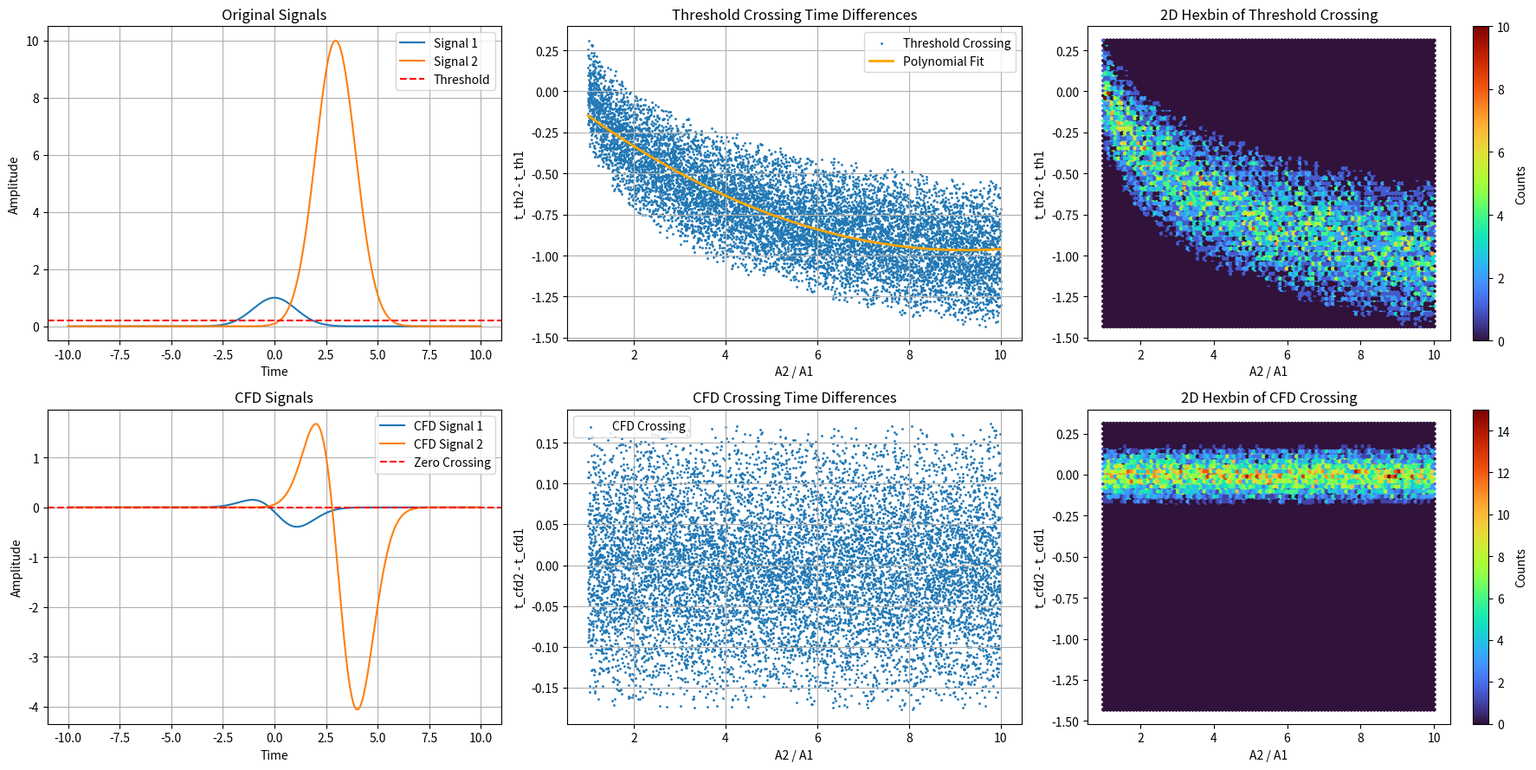
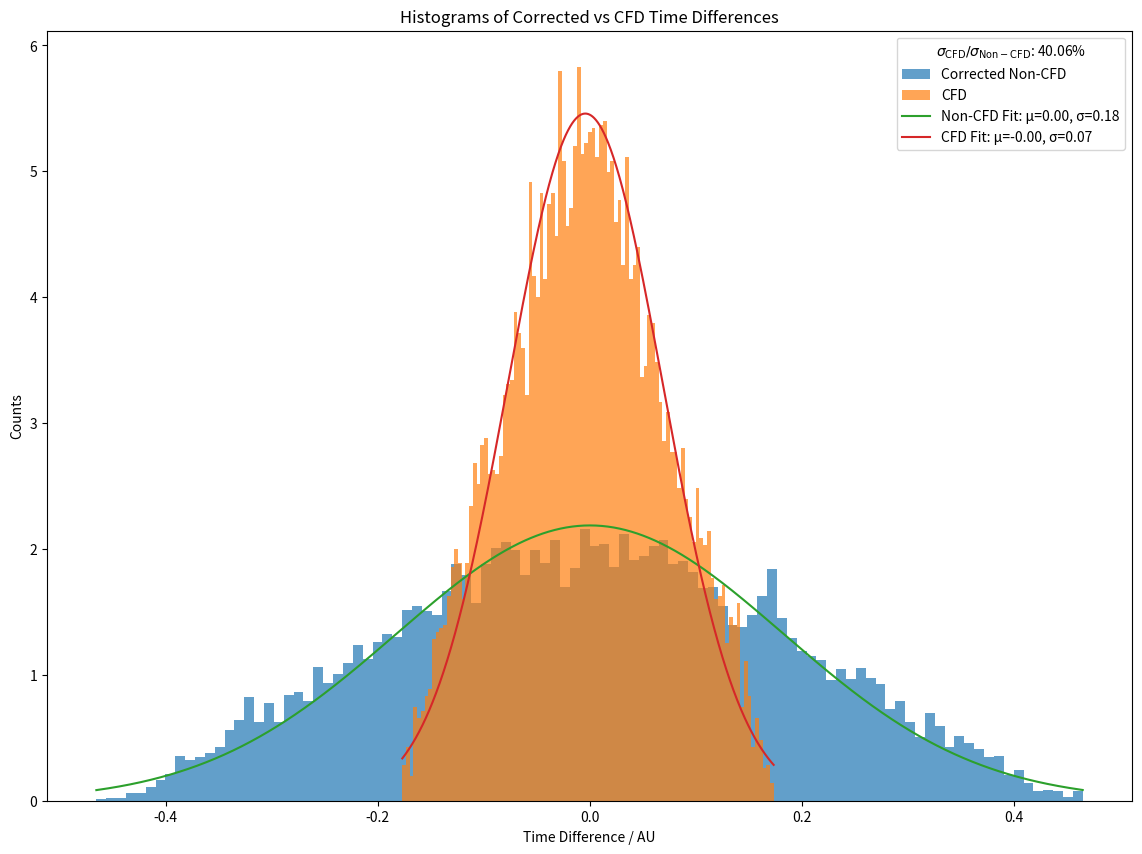

These charts were generated, in order, by the following Python code:
import numpy as np
import matplotlib.pyplot as plt
from numpy.polynomial.polynomial import Polynomial
from scipy.stats import norm

num_samples = 10000
t = np.linspace(-10, 10, num_samples)
thresh = 0.2

def generate_signal(amplitude, delay, t):
    """Generate a Gaussian pulse with a randomly varied width."""
    sigma = np.random.uniform(0.9, 1.1)
    return amplitude * np.exp(-((t - delay) ** 2) / (2 * sigma ** 2))


def calculate_threshold_crossing(signal, t, threshold):
    """Return the first sampled threshold-crossing time."""
    indices = np.where(signal >= threshold)[0]
    return t[indices[0]] if indices.size > 0 else None


def apply_cfd(signal, t, alpha, tau):
    """Return the CFD crossing time for a scaled signal minus a delayed copy."""
    delayed_signal = np.interp(t - tau, t, signal, left=0, right=0)
    cfd_signal = alpha * signal - delayed_signal
    crossing_idx = np.where(cfd_signal < -0.001)[0]
    return t[crossing_idx[0]] if crossing_idx.size > 0 else None

def simulation():
    A1 = 1.0
    A2_values = np.linspace(1, 10, 10000)
    delays = np.random.uniform(0, 5, size=len(A2_values))

    alpha1, alpha2 = 0.8, 0.8
    tau1, tau2 = 0.5, 0.5

    ratio_A2_A1 = []
    delta_t_th = []
    delta_t_cfd = []

    for A2, delay in zip(A2_values, delays):
        signal1 = generate_signal(A1, 0, t)
        signal2 = generate_signal(A2, delay, t)

        t_th1 = calculate_threshold_crossing(signal1, t, thresh)
        t_th2 = calculate_threshold_crossing(signal2, t, thresh)

        if t_th1 is not None and t_th2 is not None:
            ratio_A2_A1.append(A2 / A1)
            delta_t_th.append(t_th2 - t_th1 - delay)

            t_cfd1 = apply_cfd(signal1, t, alpha1, tau1)
            t_cfd2 = apply_cfd(signal2, t, alpha2, tau2)

            if t_cfd1 is not None and t_cfd2 is not None:
                delta_t_cfd.append(t_cfd2 - t_cfd1 - delay)

    poly = Polynomial.fit(ratio_A2_A1, delta_t_th, deg=2)
    corrected_delta_t_th = np.array(delta_t_th) - poly(np.array(ratio_A2_A1))

    plt.figure(figsize=(18, 9))

    plt.subplot(2, 3, 1)
    plt.plot(t, signal1, label="Signal 1")
    plt.plot(t, signal2, label="Signal 2")
    plt.axhline(thresh, color='r', linestyle='--', label="Threshold")
    plt.title("Original Signals")
    plt.xlabel("Time")
    plt.ylabel("Amplitude")
    plt.legend()
    plt.grid()

    plt.subplot(2, 3, 2)
    plt.scatter(ratio_A2_A1, delta_t_th, label="Threshold Crossing", s=1)
    plt.plot(
        ratio_A2_A1,
        poly(np.array(ratio_A2_A1)),
        '-',
        label="Polynomial Fit",
        color='orange',
        linewidth=2,
    )
    plt.xlabel("A2 / A1")
    plt.ylabel("t_th2 - t_th1")
    plt.title("Threshold Crossing Time Differences")
    plt.grid()
    plt.legend()

    plt.subplot(2, 3, 3)
    plt.hexbin(ratio_A2_A1, delta_t_th, gridsize=100, cmap='turbo')
    plt.colorbar(label="Counts")
    plt.xlabel("A2 / A1")
    plt.ylabel("t_th2 - t_th1")
    plt.title("2D Hexbin of Threshold Crossing")

    cfd_signal1 = alpha1 * signal1 - np.interp(t - tau1, t, signal1, left=0, right=0)
    cfd_signal2 = alpha2 * signal2 - np.interp(t - tau2, t, signal2, left=0, right=0)

    plt.subplot(2, 3, 4)
    plt.plot(t, cfd_signal1, label="CFD Signal 1")
    plt.plot(t, cfd_signal2, label="CFD Signal 2")
    plt.axhline(0, color='r', linestyle='--', label="Zero Crossing")
    plt.title("CFD Signals")
    plt.xlabel("Time")
    plt.ylabel("Amplitude")
    plt.legend()
    plt.grid()

    plt.subplot(2, 3, 5)
    plt.scatter(ratio_A2_A1, delta_t_cfd, label="CFD Crossing", s=1)
    plt.xlabel("A2 / A1")
    plt.ylabel("t_cfd2 - t_cfd1")
    plt.title("CFD Crossing Time Differences")
    plt.grid()
    plt.legend()

    plt.subplot(2, 3, 6)
    plt.hexbin(
        ratio_A2_A1,
        delta_t_cfd,
        gridsize=100,
        cmap='turbo',
        extent=[
            min(ratio_A2_A1),
            max(ratio_A2_A1),
            min(delta_t_th),
            max(delta_t_th),
        ],
    )
    plt.colorbar(label="Counts")
    plt.xlabel("A2 / A1")
    plt.ylabel("t_cfd2 - t_cfd1")
    plt.title("2D Hexbin of CFD Crossing")

    plt.tight_layout()
    plt.show()

    mu_corr, sigma_corr = norm.fit(corrected_delta_t_th)
    mu_cfd, sigma_cfd = norm.fit(delta_t_cfd)
    sigma_ratio = (sigma_cfd / sigma_corr) * 100

    plt.figure(figsize=(14, 10))
    bins = 100
    plt.hist(
        corrected_delta_t_th,
        bins=bins,
        alpha=0.7,
        label="Corrected Non-CFD",
        density=True,
    )
    plt.hist(delta_t_cfd, bins=bins, alpha=0.7, label="CFD", density=True)

    x_corr = np.linspace(min(corrected_delta_t_th), max(corrected_delta_t_th), 1000)
    x_cfd = np.linspace(min(delta_t_cfd), max(delta_t_cfd), 1000)

    plt.plot(
        x_corr,
        norm.pdf(x_corr, mu_corr, sigma_corr),
        label=f"Non-CFD Fit: μ={mu_corr:.2f}, σ={sigma_corr:.2f}",
    )
    plt.plot(
        x_cfd,
        norm.pdf(x_cfd, mu_cfd, sigma_cfd),
        label=f"CFD Fit: μ={mu_cfd:.2f}, σ={sigma_cfd:.2f}",
    )

    plt.legend(
        title=rf"$\sigma_{{\mathrm{{CFD}}}} / \sigma_{{\mathrm{{Non-CFD}}}}$: {sigma_ratio:.2f}%"
    )
    plt.xlabel("Time Difference / AU")
    plt.ylabel("Counts")
    plt.title("Histograms of Corrected vs CFD Time Differences")
    plt.show()

simulation()
